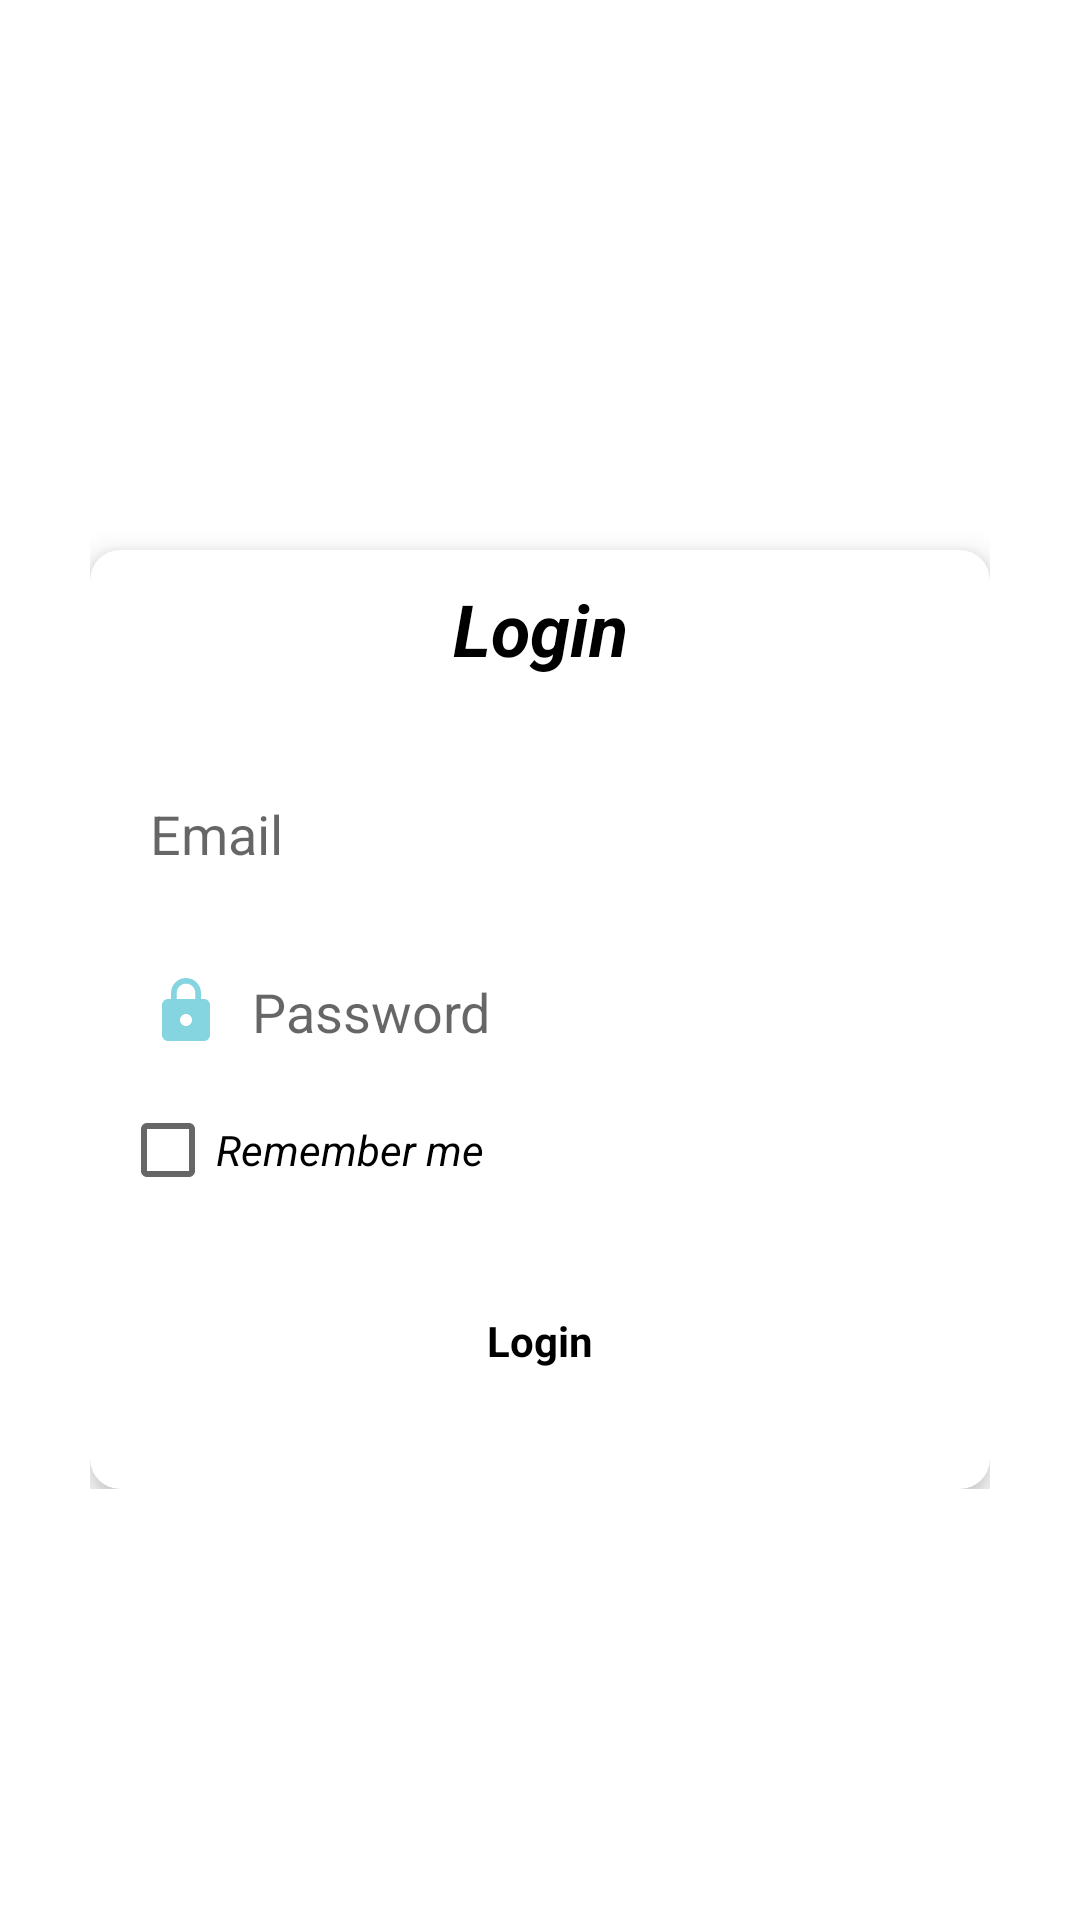

Layout XML and referenced resources for this Android screen:
<!-- AndroidManifest.xml: activity theme Theme.PfMonthlyTask.NoActionBar -->
<!-- res/layout/activity_sign_in.xml -->
<?xml version="1.0" encoding="utf-8"?>
<RelativeLayout xmlns:android="http://schemas.android.com/apk/res/android"
    xmlns:app="http://schemas.android.com/apk/res-auto"
    xmlns:tools="http://schemas.android.com/tools"
    android:layout_width="match_parent"
    android:layout_height="match_parent"
    android:background="@drawable/bg_sign_up"
    tools:context=".Activities.SignInActivity">

    <ImageView
        android:id="@+id/imageView4"
        android:layout_width="@dimen/dp130"
        android:layout_height="@dimen/dp130"
        android:layout_centerHorizontal="true"
        android:scaleType="fitXY"
        android:layout_above="@id/layout_login"
        android:foregroundTint="@color/darkblue"
        android:src="@drawable/logo2"
        android:tint="@color/white"
        />
    <LinearLayout
        android:id="@+id/layout_login"
        android:layout_width="match_parent"
        android:layout_height="wrap_content"
        android:orientation="vertical"
        android:gravity="center"
       android:paddingTop="@dimen/dp20"
        android:paddingLeft="@dimen/dp30"
        android:paddingRight="@dimen/dp30"
        android:layout_centerInParent="true">

        <androidx.cardview.widget.CardView
            android:id="@+id/cardlayout"
            android:layout_width="match_parent"
            android:layout_height="wrap_content"
            app:cardCornerRadius="@dimen/dp10"
            app:cardElevation="@dimen/dp6"
            android:layout_marginTop="@dimen/dp20"
            app:layout_constraintEnd_toEndOf="@+id/imageView4"
            app:layout_constraintStart_toStartOf="@+id/imageView4"
            app:layout_constraintTop_toTopOf="@+id/imageView4">

            <androidx.constraintlayout.widget.ConstraintLayout
                android:id="@+id/setbtn"
                android:layout_width="match_parent"
                android:layout_height="match_parent"
                android:paddingLeft="@dimen/dp10"
                android:paddingRight="@dimen/dp10"
                android:paddingTop="@dimen/dp10"
                android:paddingBottom="@dimen/dp20"
               >

                <TextView
                    android:id="@+id/login"
                    android:layout_width="wrap_content"
                    android:layout_height="wrap_content"
                    android:text="@string/login"
                    android:textColor="@color/black"
                    android:textSize="@dimen/sp24"
                    android:textStyle="bold|italic"
                    app:layout_constraintTop_toTopOf="parent"
                    app:layout_constraintEnd_toEndOf="parent"
                    app:layout_constraintStart_toStartOf="parent"
                    tools:layout_editor_absoluteX="10dp" />


                <EditText
                    android:id="@+id/etEmail"
                    android:layout_width="match_parent"
                    android:layout_height="wrap_content"
                    android:layout_marginTop="@dimen/dp30"
                    android:background="@drawable/bg_et2"
                    android:drawableLeft="@drawable/ic_email"
                    android:drawablePadding="@dimen/dp10"
                    android:ems="10"
                    android:hint="Email"
                    android:inputType="textEmailAddress"
                    android:padding="@dimen/dp10"
                    app:layout_constraintEnd_toEndOf="parent"
                    app:layout_constraintHorizontal_bias="0.497"
                    app:layout_constraintStart_toStartOf="parent"
                    app:layout_constraintTop_toBottomOf="@id/login" />

                <LinearLayout
                    android:id="@+id/layout_pass"
                    android:layout_width="@dimen/dp0"
                    android:layout_height="wrap_content"
                    android:padding="@dimen/dp10"
                    android:orientation="horizontal"
                    android:background="@drawable/bg_et2"
                    android:layout_marginTop="@dimen/dp15"
                    app:layout_constraintEnd_toEndOf="parent"
                    app:layout_constraintStart_toStartOf="parent"
                    app:layout_constraintTop_toBottomOf="@+id/etEmail"
                    >
                    <EditText
                        android:id="@+id/etPassword"
                        android:layout_width="@dimen/dp0"
                        android:layout_height="wrap_content"
                        android:drawableLeft="@drawable/ic_lock"
                        android:drawablePadding="@dimen/dp10"
                        android:drawableTint="@color/lightSky"
                        android:ems="10"
                        android:layout_weight="1"
                        android:hint="Password"
                        android:inputType="textPassword"
                       android:background="@null"
                        />
                    <ImageButton
                        android:id="@+id/ib_eye"
                        android:layout_width="wrap_content"
                        android:layout_height="wrap_content"
                        android:src="@drawable/invisible"
                        android:onClick="togglePassword"
                        android:paddingLeft="@dimen/dp10"
                        android:paddingRight="@dimen/dp10"
                        android:tint="@color/lightSky"
                        android:background="@null"
                        android:layout_gravity="center"/>

                </LinearLayout>



                <CheckBox
                    android:id="@+id/cbRemember"
                    android:layout_width="wrap_content"
                    android:layout_height="wrap_content"
                    android:text="@string/remember_me"
                    android:textColor="@color/black"
                    android:textStyle="italic"
                    app:layout_constraintStart_toStartOf="@+id/layout_pass"
                    app:layout_constraintTop_toBottomOf="@+id/layout_pass" />

                <TextView
                    android:id="@+id/btnSignIn"
                    android:layout_width="@dimen/dp2000"
                    android:layout_height="wrap_content"
                    android:layout_gravity="center"
                    android:background="@drawable/bg_et2"
                    android:gravity="center"
                    android:padding="@dimen/dp10"
                    android:layout_marginTop="@dimen/dp20"
                   android:layout_marginBottom="@dimen/dp10"
                    android:text="@string/login"
                    android:textStyle="bold"
                    android:textColor="@color/black"
                    app:layout_constraintBottom_toBottomOf="parent"
                    app:layout_constraintEnd_toEndOf="parent"
                    app:layout_constraintStart_toStartOf="parent"
                    app:layout_constraintTop_toBottomOf="@+id/cbRemember" />




            </androidx.constraintlayout.widget.ConstraintLayout>
        </androidx.cardview.widget.CardView>

    </LinearLayout>


</RelativeLayout>
<!-- resources referenced by this layout -->
<resources>
  <color name="black">#FF000000</color>
  <color name="darkblue">#00BCD4</color>
  <color name="lightSky">#85D5E1</color>
  <color name="white">#FFFFFFFF</color>
  <dimen name="dp0">0dp</dimen>
  <dimen name="dp10">10dp</dimen>
  <dimen name="dp130">130dp</dimen>
  <dimen name="dp15">15dp</dimen>
  <dimen name="dp20">20dp</dimen>
  <dimen name="dp2000">200dp</dimen>
  <dimen name="dp30">30dp</dimen>
  <dimen name="dp6">6dp</dimen>
  <dimen name="sp24">24sp</dimen>
  <!-- drawable ic_lock (drawable) -->
  <vector xmlns:android="http://schemas.android.com/apk/res/android"
      android:width="24dp"
      android:height="24dp"
      android:viewportWidth="24"
      android:viewportHeight="24"
      android:tint="@color/lightSky">
    <path
        android:fillColor="@android:color/white"
        android:pathData="M18,8h-1L17,6c0,-2.76 -2.24,-5 -5,-5S7,3.24 7,6v2L6,8c-1.1,0 -2,0.9 -2,2v10c0,1.1 0.9,2 2,2h12c1.1,0 2,-0.9 2,-2L20,10c0,-1.1 -0.9,-2 -2,-2zM12,17c-1.1,0 -2,-0.9 -2,-2s0.9,-2 2,-2 2,0.9 2,2 -0.9,2 -2,2zM15.1,8L8.9,8L8.9,6c0,-1.71 1.39,-3.1 3.1,-3.1 1.71,0 3.1,1.39 3.1,3.1v2z"/>
  </vector>
  <!-- drawable logo2: png bitmap (drawable, 40727 bytes) -->
  <string name="login">Login</string>
  <string name="remember_me">Remember me</string>
  <style name="Theme.PfMonthlyTask.NoActionBar" parent="Theme.MaterialComponents.DayNight.NoActionBar">
          
          <item name="colorPrimary">@color/purple_500</item>
          <item name="colorPrimaryVariant">@color/purple_700</item>
          <item name="colorOnPrimary">@color/white</item>
          
          <item name="colorSecondary">@color/teal_200</item>
          <item name="colorSecondaryVariant">@color/teal_700</item>
          <item name="colorOnSecondary">@color/black</item>
          
          <item name="android:statusBarColor" tools:targetApi="l">?attr/colorPrimaryVariant</item>
          
      </style>
  <color name="purple_500">#85D5E1</color>
  <color name="purple_700">#27B6CC</color>
  <color name="teal_200">#FF03DAC5</color>
  <color name="teal_700">#FF018786</color>
</resources>
